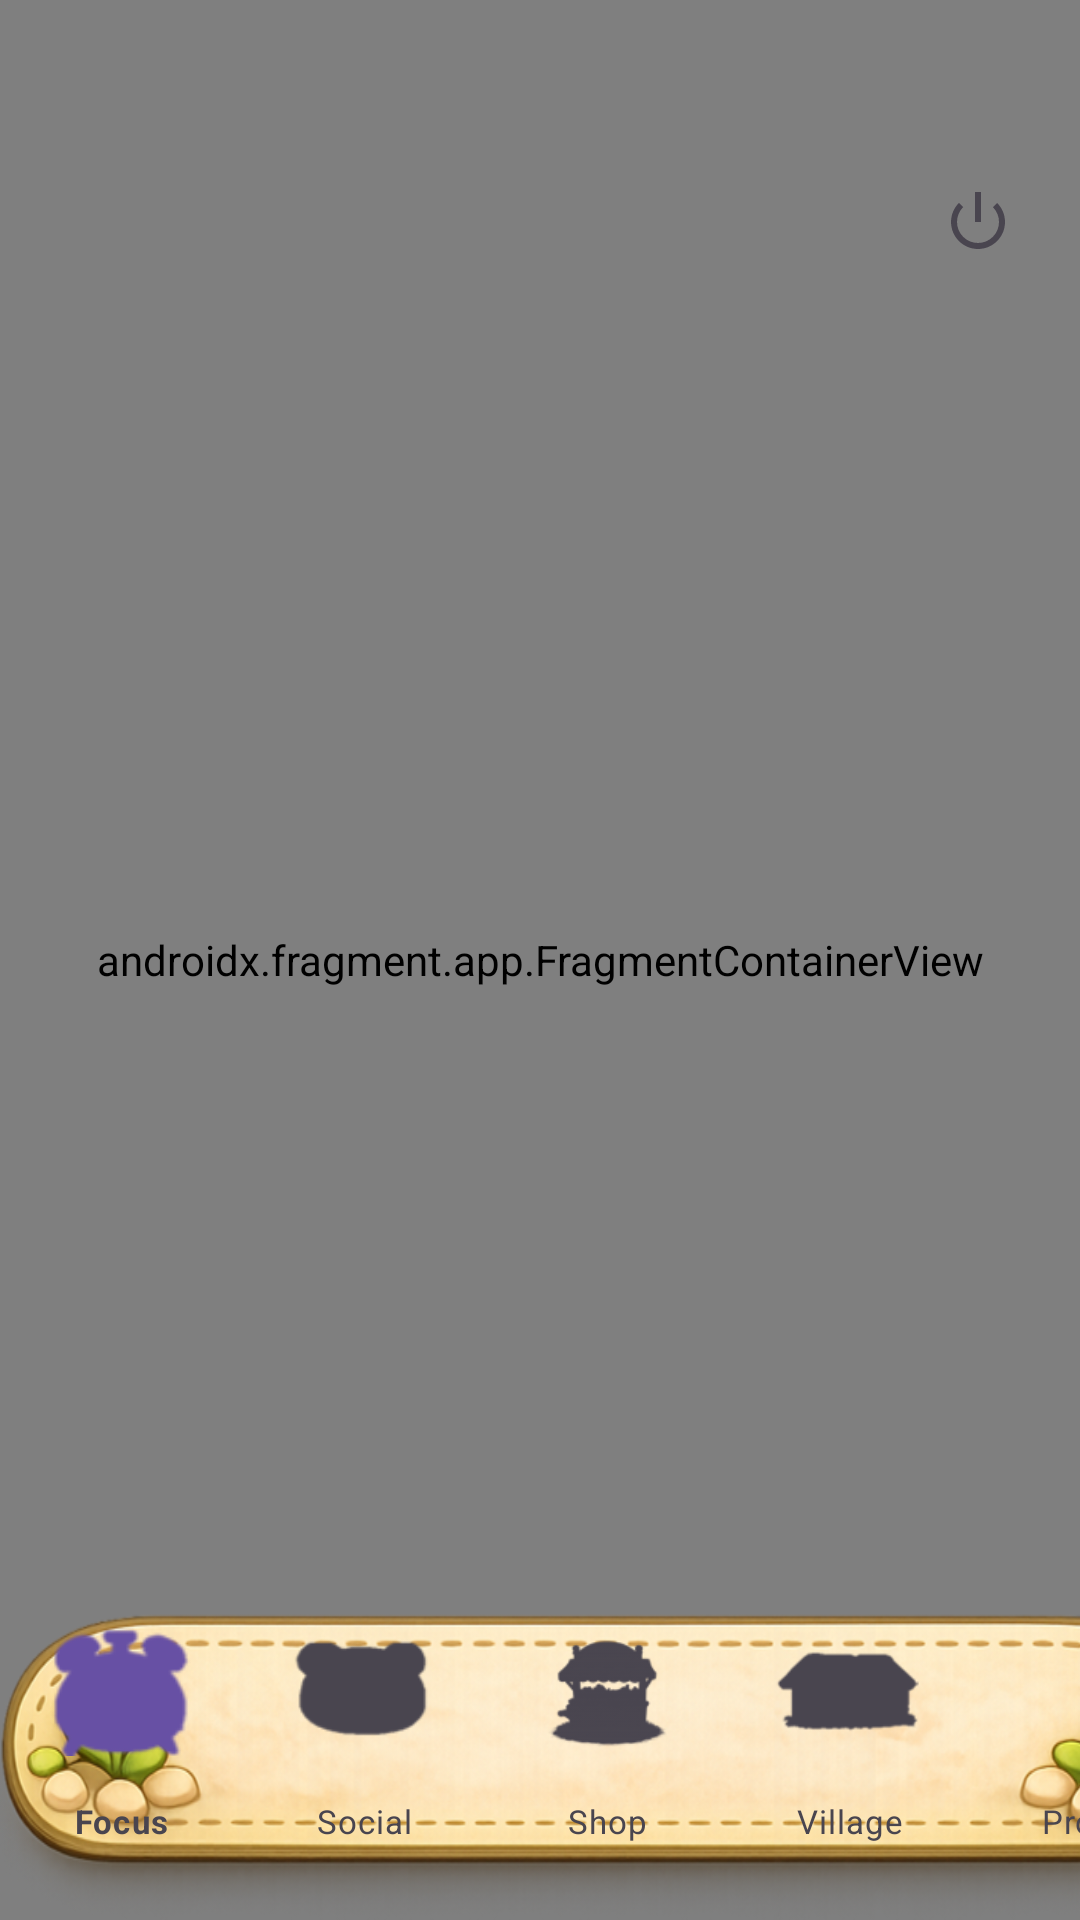

Reconstruct the res/layout file that produces this screen, plus the resources it refers to.
<!-- AndroidManifest.xml: application theme Theme.StudyVillage -->
<!-- res/layout/activity_main.xml -->
<?xml version="1.0" encoding="utf-8"?>
<androidx.coordinatorlayout.widget.CoordinatorLayout
    xmlns:android="http://schemas.android.com/apk/res/android"
    xmlns:app="http://schemas.android.com/apk/res-auto"
    android:layout_width="match_parent"
    android:layout_height="match_parent">

    <androidx.fragment.app.FragmentContainerView
        android:id="@+id/nav_host_fragment"
        android:name="androidx.navigation.fragment.NavHostFragment"
        android:layout_width="match_parent"
        android:layout_height="match_parent"
        app:defaultNavHost="true"
        app:navGraph="@navigation/nav_graph" />

    <ImageButton
        android:id="@+id/btnLogout"
        android:layout_width="48dp"
        android:layout_height="48dp"
        android:layout_gravity="top|end"
        android:layout_marginTop="50dp"
        android:layout_marginEnd="10dp"
        android:background="@android:color/transparent"
        android:contentDescription="Logout"
        android:src="@android:drawable/ic_lock_power_off" />

    <FrameLayout
        android:id="@+id/frameLayout"
        android:layout_width="match_parent"
        android:layout_height="wrap_content"
        android:layout_gravity="bottom"
        android:paddingBottom="8dp" />

    <ImageView
        android:id="@+id/bottom_nav_bg"
        android:layout_width="405dp"
        android:layout_height="127dp"
        android:layout_marginEnd="16dp"
        android:scaleType="fitXY"
        android:src="@drawable/navbar_bg"
        app:layout_anchor="@id/frameLayout"
        app:layout_anchorGravity="bottom|center" />

    <com.google.android.material.bottomnavigation.BottomNavigationView
        android:id="@+id/bottom_nav"
        android:layout_width="405dp"
        android:layout_height="102dp"
        android:background="@android:color/transparent"
        app:itemHorizontalPadding="4dp"
        app:itemHorizontalTranslationEnabled="false"
        app:itemIconSize="52dp"
        app:itemIconTint="@null"
        app:itemTextAppearanceActive="@style/BottomNavText"
        app:itemTextAppearanceInactive="@style/BottomNavText"
        app:itemTextColor="@null"
        app:labelVisibilityMode="labeled"
        app:layout_anchor="@+id/bottom_nav_bg"
        app:layout_anchorGravity="center"
        app:menu="@menu/menu_bottom_nav" />

</androidx.coordinatorlayout.widget.CoordinatorLayout>
<!-- resources referenced by this layout -->
<resources>
  <!-- drawable navbar_bg: png bitmap (drawable, 238469 bytes) -->
  <style name="BottomNavText" parent="TextAppearance.MaterialComponents.Caption">
          <item name="fontFamily">@font/nunito_bold</item>
          <item name="android:textSize">11sp</item>
      </style>
  <style name="Theme.StudyVillage" parent="Theme.Material3.DayNight.NoActionBar">
          <item name="fontFamily">@font/nunito_bold</item>
          <item name="android:statusBarColor">#F8E2D2</item>
          <item name="android:windowLightStatusBar">true</item>
      </style>
</resources>
